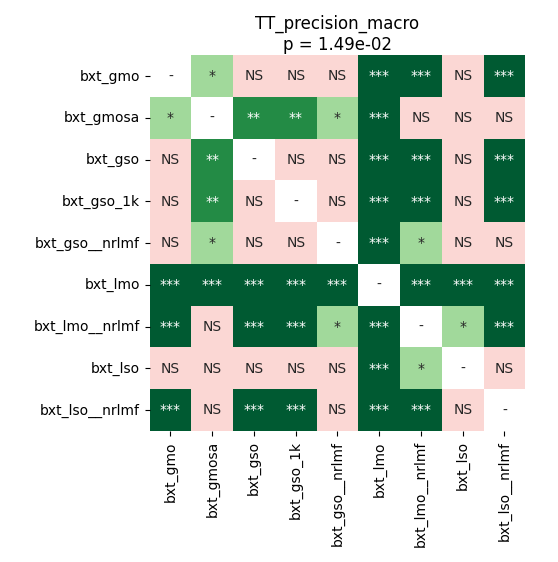

Values plotted in this chart, from the file beside it:
	bxt_gmo	bxt_gmosa	bxt_gso	bxt_gso_1k	bxt_gso__nrlmf	bxt_lmo	bxt_lmo__nrlmf	bxt_lso	bxt_lso__nrlmf
bxt_gmo	1.0	0.02082	0.9399	0.2537	0.185	0.0004578	0.0001569	0.06936	0.0005916
bxt_gmosa	0.02082	1.0	0.005687	0.004807	0.02791	0.0002441	0.2929	0.06936	0.9256
bxt_gso	0.9399	0.005687	1.0	0.185	0.3351	0.0001569	0.0002441	0.08652	0.0007324
bxt_gso_1k	0.2537	0.004807	0.185	1.0	0.1064	0.0001569	0.0001569	0.1294	0.0003296
bxt_gso__nrlmf	0.185	0.02791	0.3351	0.1064	1.0	0.0001569	0.01837	0.5059	0.2537
bxt_lmo	0.0004578	0.0002441	0.0001569	0.0001569	0.0001569	1.0	0.0001569	0.0007324	0.0001569
bxt_lmo__nrlmf	0.0001569	0.2929	0.0002441	0.0001569	0.01837	0.0001569	1.0	0.03667	0.0004578
bxt_lso	0.06936	0.06936	0.08652	0.1294	0.5059	0.0007324	0.03667	1.0	0.7873
bxt_lso__nrlmf	0.0005916	0.9256	0.0007324	0.0003296	0.2537	0.0001569	0.0004578	0.7873	1.0
